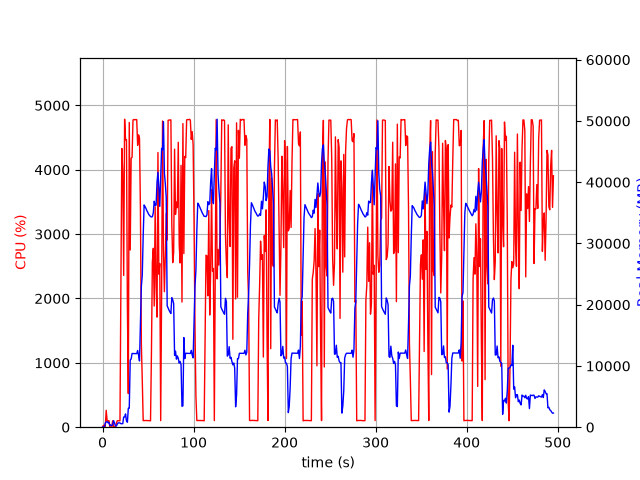

Source data for this figure (header and first rows):
elapsed_time, nproc, cpu, mem_real, mem_virtual
4.100799560546875e-05, 1, 0.0, 10.15, 3186
1.006, 2, 29.8, 57.38, 169.2
2.014, 2, 2.0, 63.23, 175.1
3.022, 4, 13.9, 690, 2393
4.03, 4, 262.6, 860.2, 2679
5.039, 7, 101.2, 913.5, 2833
6.048, 3, 99.2, 712.9, 2104
7.056, 3, 100.2, 800.2, 2216
8.063, 3, 1.0, 284.1, 1584
9.071, 3, 2.0, 343.3, 1638
10.08, 3, 2.0, 256.5, 1568
11.09, 3, 99.2, 401.9, 1712
12.09, 7, 5.9, 1065, 3586
13.1, 7, 5.0, 710.5, 3093
14.11, 3, 2.0, 210.1, 1608
15.12, 1, 57.5, 201.3, 1262
16.13, 1, 100.2, 461.3, 1902
17.14, 1, 100.3, 711.3, 3188
18.14, 1, 100.3, 697.1, 2676
19.15, 1, 100.1, 697.1, 2676
20.16, 1, 2085, 568.9, 6658
21.19, 1, 4331, 564.6, 6680
22.2, 1, 3966, 576.6, 6710
23.22, 1, 2358, 1658, 7266
24.24, 1, 4786, 1658, 7266
25.26, 1, 4465, 2170, 7266
26.28, 1, 4469, 1020, 7274
27.3, 1, 1865, 809.9, 8298
28.31, 1, 522.5, 3083, 9382
29.34, 1, 4735, 3090, 9382
30.4, 1, 2753, 10960, 20466
31.42, 1, 4180, 11147, 25586
32.44, 1, 4193, 12035, 25586
33.46, 1, 4774, 12023, 25586
34.48, 1, 4781, 12017, 25586
35.5, 1, 4775, 12017, 25586
36.52, 1, 4781, 12017, 25586
37.54, 1, 4779, 12011, 25586
38.56, 1, 4379, 12525, 25586
39.58, 1, 4542, 11749, 25586
40.6, 1, 4490, 10813, 27228
41.62, 1, 3377, 17013, 41694
42.63, 1, 1292, 23003, 41694
43.64, 1, 730.9, 24808, 62174
44.65, 1, 102.2, 31267, 62174
45.66, 1, 102.2, 36284, 62174
46.67, 1, 104.2, 36023, 62174
47.68, 1, 104.1, 35721, 62174
48.68, 1, 103.2, 35351, 62174
49.69, 1, 103.2, 35075, 62174
50.7, 1, 102.3, 34750, 62174
51.71, 1, 101.2, 34585, 62174
52.71, 1, 99.3, 34397, 62174
53.72, 1, 1158, 34323, 62174
54.73, 1, 2562, 34369, 62174
55.76, 1, 2780, 34990, 62194
56.77, 1, 1882, 36898, 62194
57.8, 1, 3424, 36182, 62194
58.82, 1, 2195, 36265, 86770
59.83, 1, 1710, 39984, 86770
... 429 more rows
